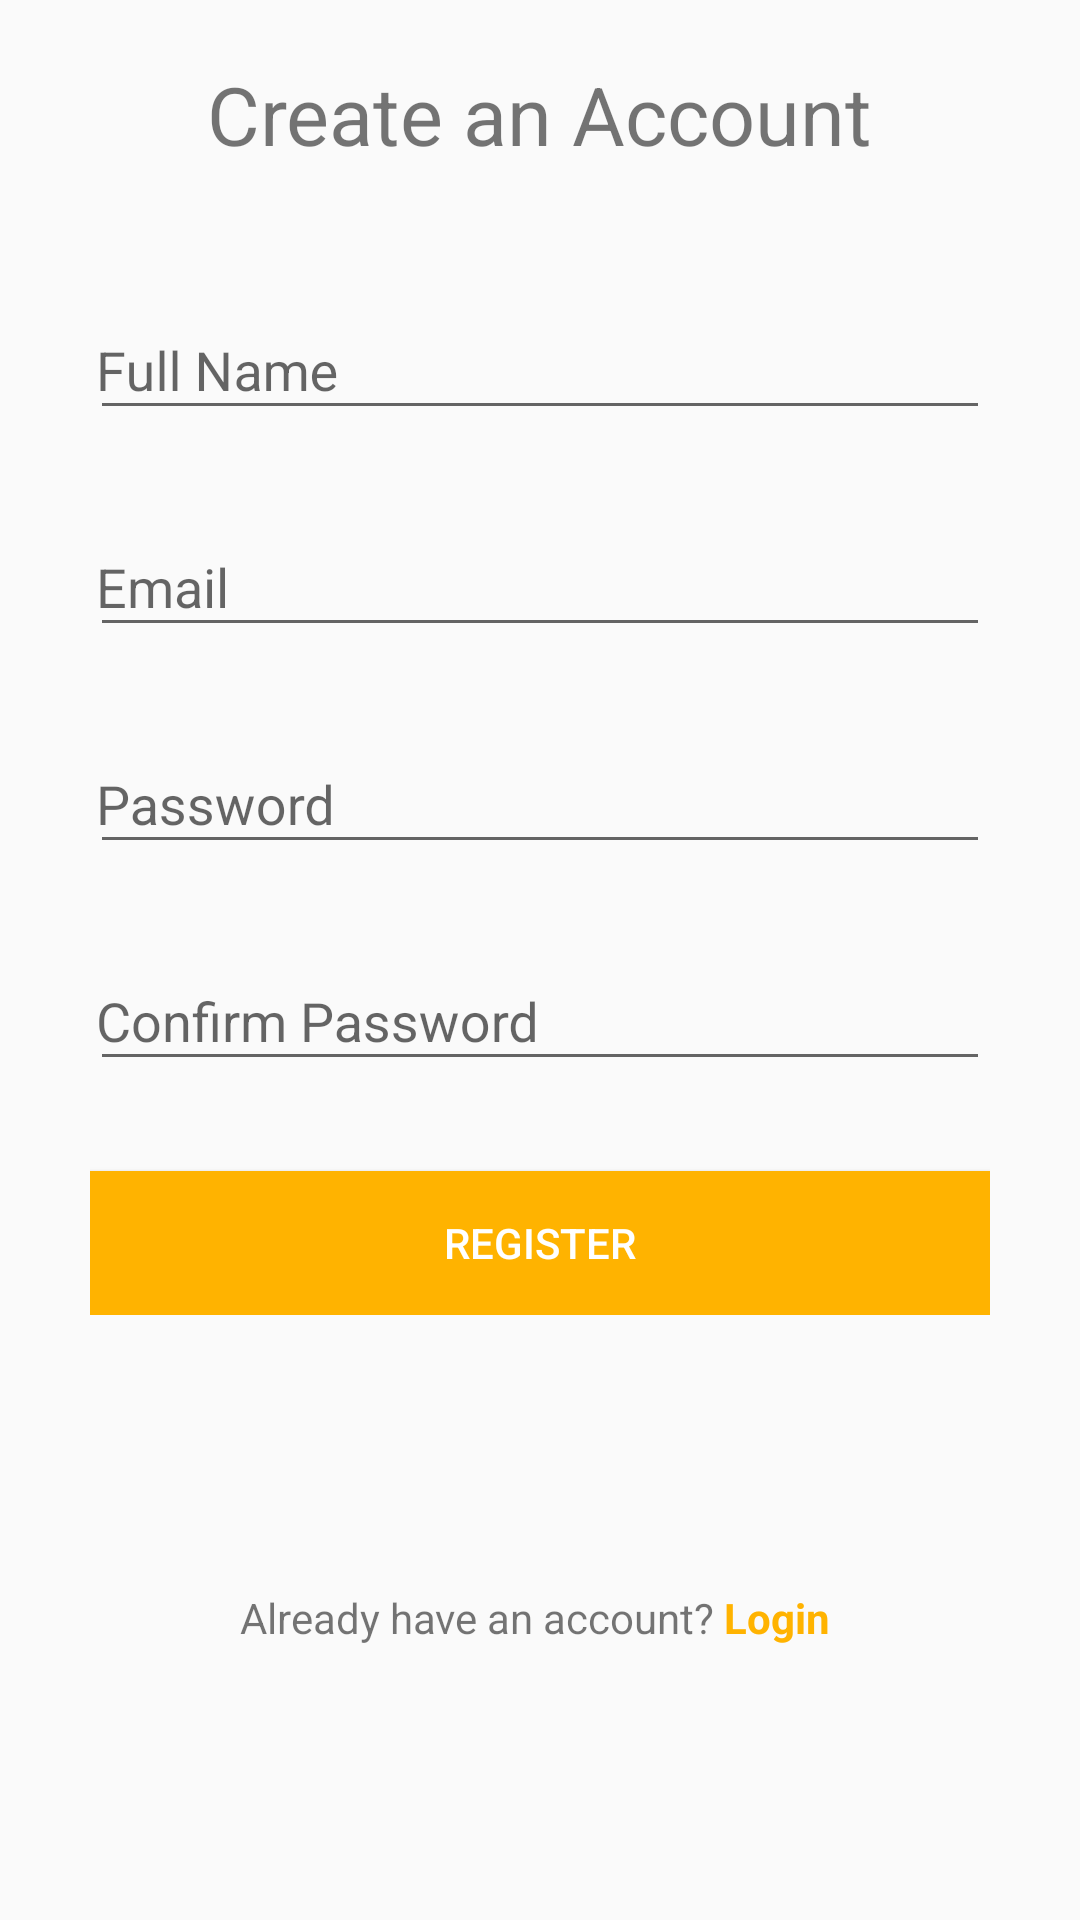

Reconstruct the res/layout file that produces this screen, plus the resources it refers to.
<!-- AndroidManifest.xml: application theme AppTheme -->
<!-- res/layout/fragment_register.xml -->
<?xml version="1.0" encoding="utf-8"?>
<ScrollView xmlns:android="http://schemas.android.com/apk/res/android"
    xmlns:tools="http://schemas.android.com/tools"
    xmlns:app="http://schemas.android.com/apk/res-auto"
    android:layout_width="match_parent"
    android:layout_height="match_parent"
    android:fillViewport="true"
    tools:context=".ui.authentication.RegisterFragment">

    <android.support.constraint.ConstraintLayout
        android:layout_width="match_parent"
        android:layout_height="wrap_content">

        
        <LinearLayout
            android:id="@+id/intro_container"
            android:layout_width="match_parent"
            android:layout_height="wrap_content"
            android:gravity="center_horizontal"
            android:orientation="vertical"
            android:layout_marginTop="@dimen/activity_vertical_margin"
            app:layout_constraintStart_toStartOf="parent"
            app:layout_constraintEnd_toEndOf="parent"
            app:layout_constraintTop_toTopOf="parent"
            app:layout_constraintBottom_toTopOf="@id/register_form">

            
            <TextView
                android:id="@+id/registration_text"
                android:layout_width="wrap_content"
                android:layout_height="wrap_content"
                android:text="@string/register_full"
                android:textSize="@dimen/text_size_header_6"/>
        </LinearLayout>

        
        <LinearLayout
            android:id="@+id/register_form"
            android:layout_width="match_parent"
            android:layout_height="wrap_content"
            android:gravity="center_horizontal"
            android:orientation="vertical"
            android:layout_margin="@dimen/form_margin"
            app:layout_constraintStart_toStartOf="parent"
            app:layout_constraintEnd_toEndOf="parent"
            app:layout_constraintTop_toBottomOf="@id/intro_container">

            
            <android.support.design.widget.TextInputLayout
                android:id="@+id/name_input_container"
                android:layout_width="match_parent"
                android:layout_height="wrap_content"
                android:layout_marginTop="@dimen/form_margin_register">

                <android.support.design.widget.TextInputEditText
                    android:id="@+id/name_input"
                    android:layout_width="match_parent"
                    android:layout_height="wrap_content"
                    android:drawableEnd="@drawable/ic_person_black_24dp"
                    android:drawableTint="@android:color/darker_gray"
                    android:drawablePadding="2dip"
                    android:paddingEnd="12dp"
                    android:paddingStart="2dp"
                    android:hint="@string/name_input_hint"
                    android:inputType="textCapWords"/>
            </android.support.design.widget.TextInputLayout>


            
            <android.support.design.widget.TextInputLayout
                android:id="@+id/email_input_container"
                android:layout_width="match_parent"
                android:layout_height="wrap_content"
                android:layout_marginTop="@dimen/form_input_margin">

                <android.support.design.widget.TextInputEditText
                    android:id="@+id/email_input"
                    android:layout_width="match_parent"
                    android:layout_height="wrap_content"
                    android:drawableEnd="@drawable/ic_email_black_24dp"
                    android:drawableTint="@android:color/darker_gray"
                    android:drawablePadding="2dip"
                    android:paddingEnd="12dp"
                    android:paddingStart="2dp"
                    android:hint="@string/email_input_hint"
                    android:inputType="textEmailAddress"/>
            </android.support.design.widget.TextInputLayout>

            
            <android.support.design.widget.TextInputLayout
                android:id="@+id/password_input_container"
                android:layout_width="match_parent"
                android:layout_height="wrap_content"
                android:layout_marginTop="@dimen/form_input_margin">

                <android.support.design.widget.TextInputEditText
                    android:id="@+id/password_input"
                    android:layout_width="match_parent"
                    android:layout_height="wrap_content"
                    android:hint="@string/password_input_hint"
                    android:inputType="textPassword"
                    android:drawableEnd="@drawable/ic_lock_black_24dp"
                    android:drawablePadding="2dip"
                    android:paddingEnd="12dp"
                    android:paddingStart="2dp"
                    android:drawableTint="@android:color/darker_gray"/>
            </android.support.design.widget.TextInputLayout>

            
            <android.support.design.widget.TextInputLayout
                android:id="@+id/confirm_password_input_container"
                android:layout_width="match_parent"
                android:layout_height="wrap_content"
                android:layout_marginTop="@dimen/form_input_margin">

                <android.support.design.widget.TextInputEditText
                    android:id="@+id/confirm_password_input"
                    android:layout_width="match_parent"
                    android:layout_height="wrap_content"
                    android:hint="@string/confirm_password_input_hint"
                    android:inputType="textPassword"
                    android:drawableEnd="@drawable/ic_lock_black_24dp"
                    android:drawablePadding="2dip"
                    android:paddingEnd="12dp"
                    android:paddingStart="2dp"
                    android:drawableTint="@android:color/darker_gray"/>
            </android.support.design.widget.TextInputLayout>

            
            <Button
                android:id="@+id/register_btn"
                android:layout_width="match_parent"
                android:layout_height="wrap_content"
                android:layout_marginTop="@dimen/form_margin"
                android:background="@drawable/button_disabled_bg"
                android:text="@string/register_button_text"/>
        </LinearLayout>

        
        <LinearLayout
            android:id="@+id/login_container"
            android:layout_width="match_parent"
            android:layout_height="wrap_content"
            android:layout_marginBottom="@dimen/register_text_margin"
            android:layout_marginTop="@dimen/register_text_margin"
            android:gravity="center_horizontal"
            android:orientation="horizontal"
            app:layout_constraintTop_toBottomOf="@id/register_form"
            app:layout_constraintBottom_toBottomOf="parent"
            app:layout_constraintStart_toStartOf="parent"
            app:layout_constraintEnd_toEndOf="parent">

            <TextView
                android:id="@+id/already_have_account_text"
                android:layout_width="wrap_content"
                android:layout_height="wrap_content"
                android:text="@string/already_have_account_text"/>

            <TextView
                android:id="@+id/login_text"
                android:layout_width="wrap_content"
                android:layout_height="wrap_content"
                android:text="@string/login"
                android:textColor="@color/colorPrimary"
                android:textStyle="bold"
                android:layout_marginStart="@dimen/register_text_padding"
                android:layout_marginEnd="@dimen/register_text_padding"/>
        </LinearLayout>

        
        <include layout="@layout/progress_indicator_overlay"/>
    </android.support.constraint.ConstraintLayout>

</ScrollView>
<!-- res/layout/progress_indicator_overlay.xml (included above) -->
<?xml version="1.0" encoding="utf-8"?>
<FrameLayout
    xmlns:android="http://schemas.android.com/apk/res/android"
    android:id="@+id/progress_indicator_overlay"
    android:layout_width="match_parent"
    android:layout_height="match_parent"
    android:animateLayoutChanges="true"
    android:clickable="true"
    android:focusable="true"
    android:visibility="gone">

    <ImageView
        android:layout_width="match_parent"
        android:layout_height="match_parent"
        android:background="@android:color/black"
        android:alpha="0.4"/>

    <ProgressBar
        style="?android:attr/progressBarStyleLarge"
        android:layout_width="wrap_content"
        android:layout_height="wrap_content"
        android:layout_gravity="center"
        android:indeterminate="true"
        android:alpha="1"/>
</FrameLayout>
<!-- resources referenced by this layout -->
<resources>
  <color name="colorPrimary">#FFB300</color>
  <dimen name="activity_vertical_margin">20dp</dimen>
  <dimen name="form_input_margin">20dp</dimen>
  <dimen name="form_margin">30dp</dimen>
  <dimen name="form_margin_register">5dp</dimen>
  <dimen name="register_text_margin">20dp</dimen>
  <dimen name="register_text_padding">3dp</dimen>
  <dimen name="text_size_header_6">27sp</dimen>
  <!-- drawable button_disabled_bg (drawable) -->
  <?xml version="1.0" encoding="utf-8"?>
  <selector xmlns:android="http://schemas.android.com/apk/res/android">
      <item android:state_enabled="true">
          <shape>
              <solid android:color="@color/colorPrimary"/>
          </shape>
      </item>
      <item android:state_enabled="false">
          <shape>
              <solid android:color="@color/colorDisabledElement"/>
          </shape>
      </item>
  
  </selector>
  <string name="already_have_account_text">Already have an account?</string>
  <string name="confirm_password_input_hint">Confirm Password</string>
  <string name="email_input_hint">Email</string>
  <string name="login">Login</string>
  <string name="name_input_hint">Full Name</string>
  <string name="password_input_hint">Password</string>
  <string name="register_button_text">Register</string>
  <string name="register_full">Create an Account</string>
  <style name="AppTheme" parent="Theme.AppCompat.Light.DarkActionBar">
          
          <item name="colorPrimary">@color/colorPrimary</item>
          <item name="colorPrimaryDark">@color/colorPrimaryDark</item>
          <item name="android:buttonStyle">@style/ButtonTheme</item>
          <item name="alertDialogTheme">@style/AlertDialogTheme</item>
      </style>
  <color name="colorDisabledElement">#4DFFB300</color>
  <color name="colorPrimaryDark">#C68400</color>
  <style name="ButtonTheme" parent="android:Widget.Material.Button">
          <item name="android:background">@color/colorPrimary</item>
          <item name="android:textColor">@android:color/white</item>
      </style>
  <style name="AlertDialogTheme" parent="Theme.AppCompat.Light.Dialog.Alert">
          <item name="android:buttonBarPositiveButtonStyle">@style/PositiveButtonStyle</item>
          <item name="android:buttonBarNegativeButtonStyle">@style/NegativeButtonStyle</item>
      </style>
  <style name="PositiveButtonStyle" parent="Widget.AppCompat.Button.ButtonBar.AlertDialog">
          <item name="android:textColor">@color/colorPrimary</item>
      </style>
  <style name="NegativeButtonStyle" parent="Widget.AppCompat.Button.ButtonBar.AlertDialog">
          <item name="android:textColor">@color/colorPrimary</item>
      </style>
</resources>
